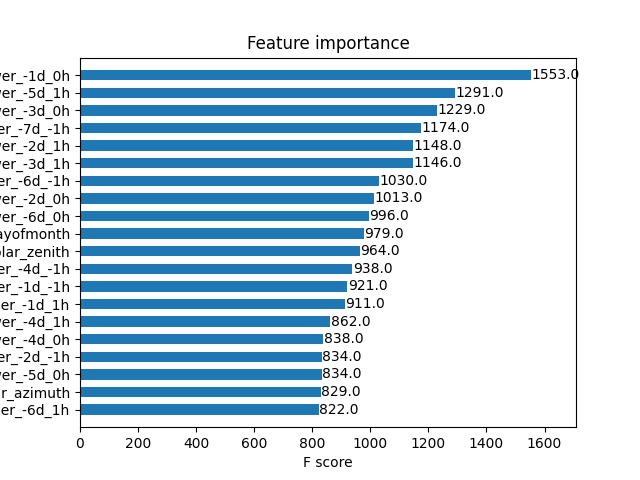

The file beside this chart, header and first rows:
feature_name, importance
RealPower_-1d_0h, 1553
RealPower_-5d_1h, 1291
RealPower_-3d_0h, 1229
RealPower_-7d_-1h, 1174
RealPower_-2d_1h, 1148
RealPower_-3d_1h, 1146
RealPower_-6d_-1h, 1030
RealPower_-2d_0h, 1013
RealPower_-6d_0h, 996.0
dayofmonth, 979.0
solar_zenith, 964.0
RealPower_-4d_-1h, 938.0
RealPower_-1d_-1h, 921.0
RealPower_-1d_1h, 911.0
RealPower_-4d_1h, 862.0
RealPower_-4d_0h, 838.0
RealPower_-5d_0h, 834.0
RealPower_-2d_-1h, 834.0
solar_azimuth, 829.0
RealPower_-6d_1h, 822.0
temp_max_-5h, 781.0
RealPower_-7d_0h, 780.0
RealPower_-7d_1h, 769.0
temp_max_-3h, 767.0
RealPower_-3d_-1h, 750.0
RealPower_-5d_-1h, 683.0
temp_max_-2h, 632.0
temp_min_-2h, 630.0
temp_-2h, 605.0
temp_-1h, 601.0
temp_max_-1h, 594.0
temp_-3h, 557.0
month, 545.0
temp_max_-6h, 542.0
temp_min_-1h, 541.0
temp_max_-4h, 533.0
temp_-5h, 532.0
temp_min_-6h, 525.0
temp_min_-4h, 492.0
temp_-4h, 491.0
temp_min_-3h, 467.0
temp_-6h, 440.0
hour, 402.0
temp_min_-5h, 358.0
quarter, 245.0
